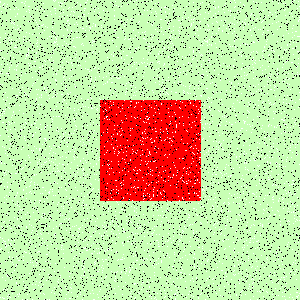

The data file committed next to this chart (first rows):
Type, X, Y
Salt, 43, 278
Salt, 177, 170
Salt, 237, 182
Salt, 116, 180
Salt, 69, 203
Salt, 50, 217
Salt, 150, 161
Salt, 278, 295
Salt, 230, 87
Salt, 121, 185
Salt, 37, 9
Salt, 292, 32
Salt, 241, 291
Salt, 164, 290
Salt, 219, 229
Salt, 128, 275
Salt, 3, 222
Salt, 121, 277
Salt, 190, 237
Salt, 126, 204
Salt, 25, 58
Salt, 180, 214
Salt, 118, 286
Salt, 103, 10
Salt, 189, 149
Salt, 120, 53
Salt, 275, 86
Salt, 34, 203
Salt, 242, 175
Salt, 42, 238
Salt, 256, 19
Salt, 268, 15
Salt, 209, 276
Salt, 128, 221
Salt, 234, 248
Salt, 40, 200
Salt, 290, 273
Salt, 233, 242
Salt, 170, 278
Salt, 217, 125
Salt, 90, 124
Salt, 16, 264
Salt, 113, 233
Salt, 79, 103
Salt, 130, 101
Salt, 130, 105
Salt, 67, 20
Salt, 125, 85
Salt, 162, 166
Salt, 123, 228
Salt, 89, 249
Salt, 175, 294
Salt, 114, 280
Salt, 176, 270
Salt, 284, 120
Salt, 29, 157
Salt, 292, 118
Salt, 209, 231
Salt, 54, 109
Salt, 21, 235
... 8,940 more rows
